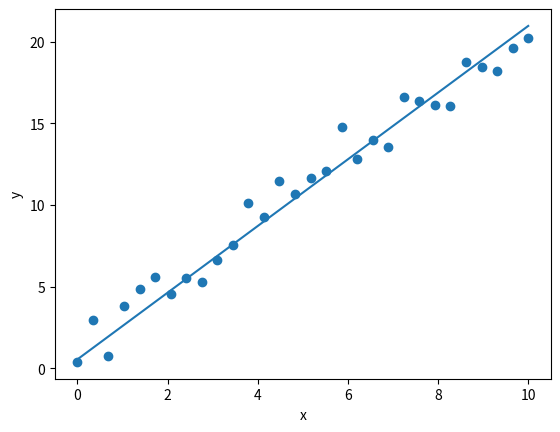

Recreate this plot in Python.
import numpy as np
import matplotlib.pyplot as plt

#no_of_random values
n = 30

#Generate x values
x = np.linspace(0, 10, n)

#Generate y values with some noise
noise = np.random.normal(0, 1, size=len(x))
y = 2 * x + 1 + noise

plt.scatter(x, y)

#slope, constant,  no of iterations
w = 0
b = 0
n = 100

for i in range(0, n):
    #predicted value
    yh = x*w + b

    #average error
    avg_err = ((yh - y)**2).mean()
    print(avg_err)

    #learning rate
    a = 0.01

    #gradient descent
    #using of engineering convention converter 2*a to a
    w = w - a*(((yh - y)*x).mean())
    b = b - a*((yh - y).mean())



plt.plot(x, yh, label=f"y = {w}*x + {b}")
plt.xlabel('x')
plt.ylabel('y')
plt.show()
